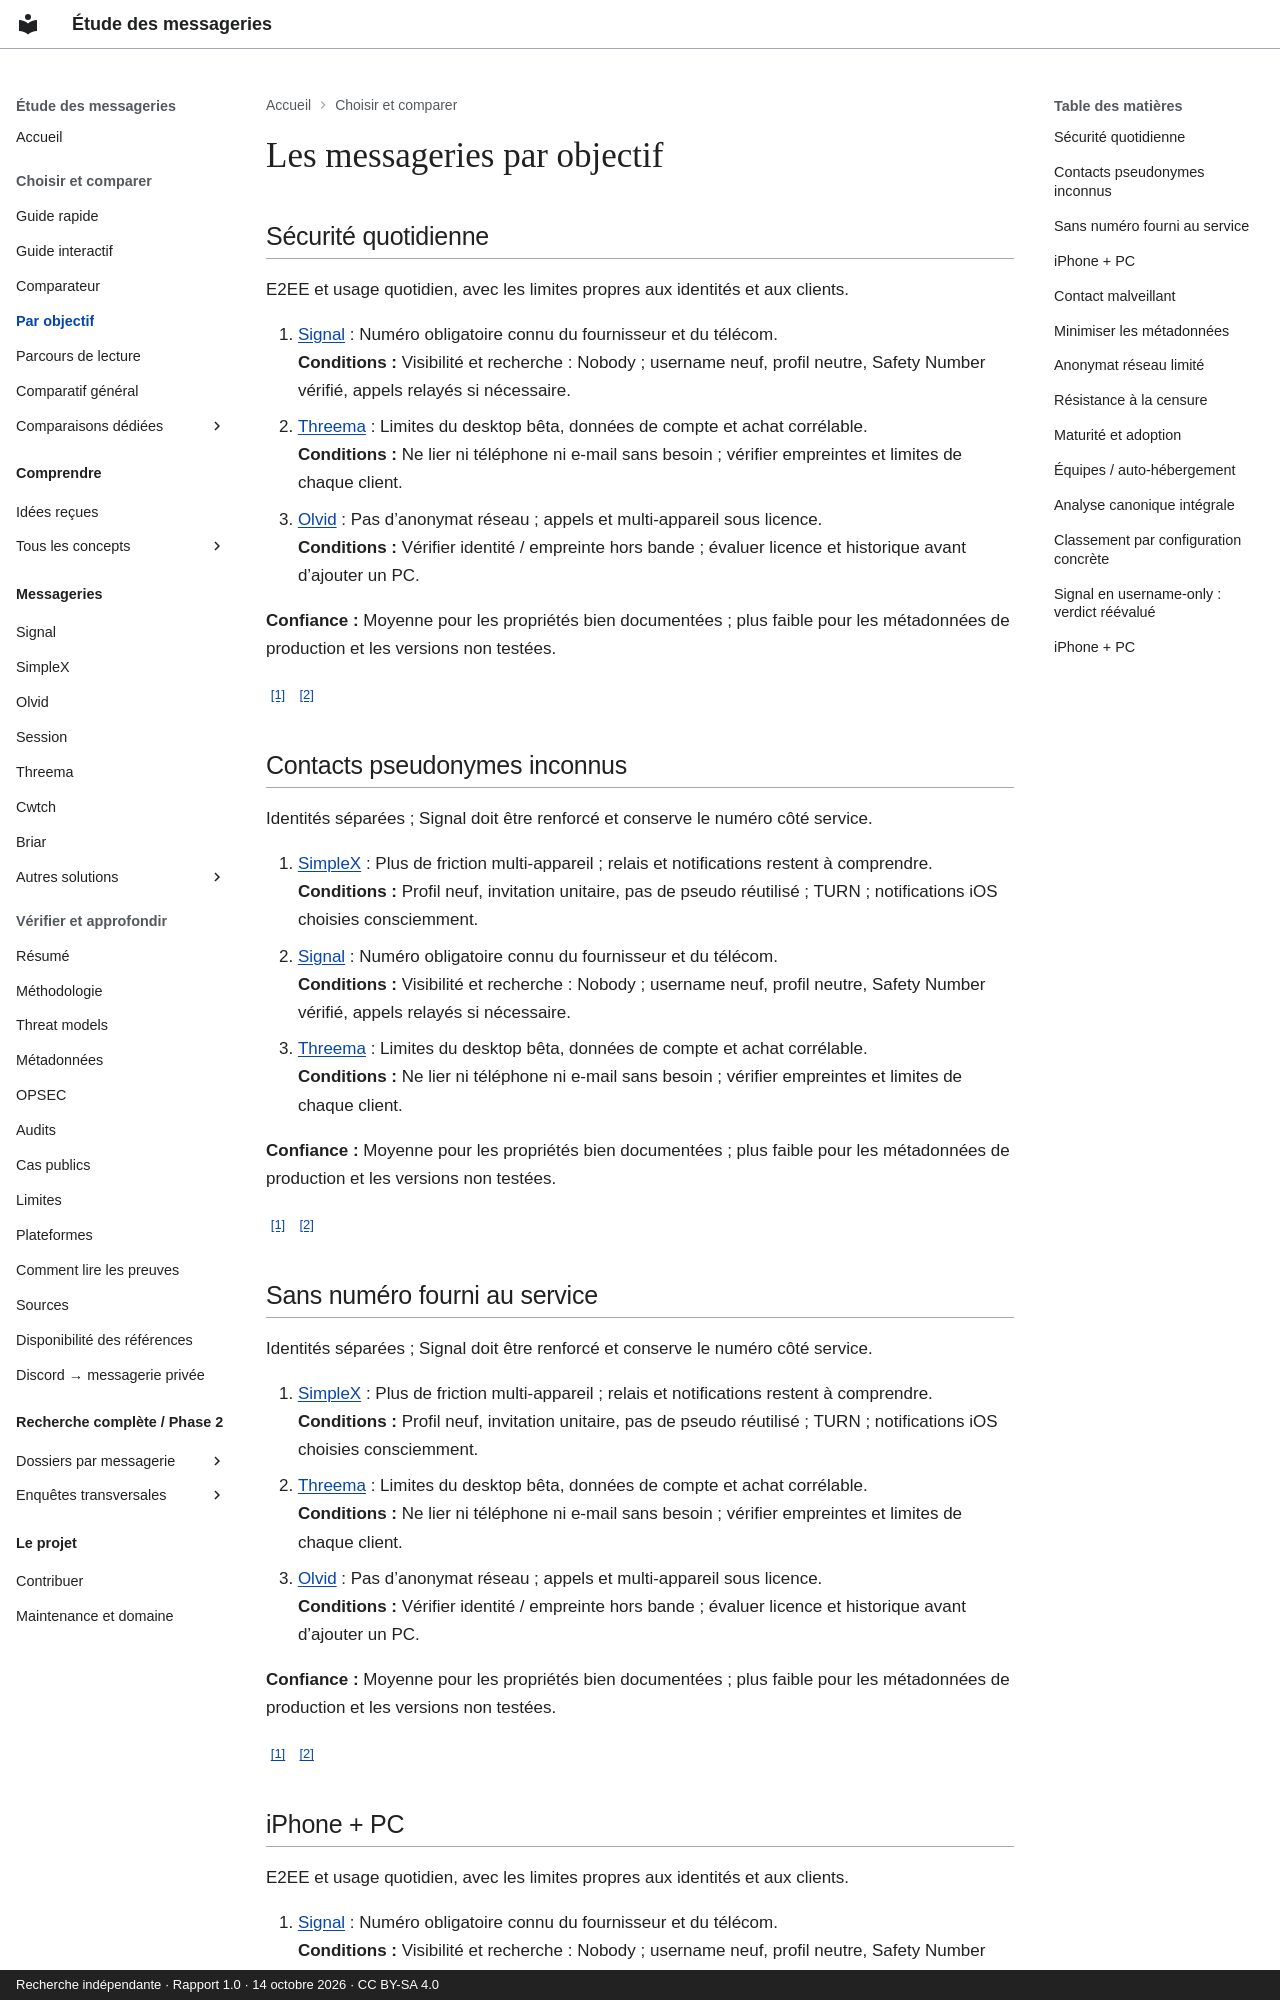

repository: Voldigoade/recherche-messageries · page: usages/index.html · generator: mkdocs · copyright: Recherche indépendante · Rapport 1.0 · 14 octobre 2026 · CC BY-SA 4.0

---
title: Les messageries par objectif
description: Les messageries par objectif
generated_v2: true
editorial_source: data/messengers.json
search:
  boost: 3
---

# Les messageries par objectif



## Sécurité quotidienne

<p>E2EE et usage quotidien, avec les limites propres aux identités et aux clients.</p><ol><li><a href="/recherche-messageries/messageries/signal/">Signal</a> : Numéro obligatoire connu du fournisseur et du télécom.<br><strong>Conditions : </strong>Visibilité et recherche : Nobody ; username neuf, profil neutre, Safety Number vérifié, appels relayés si nécessaire.</li><li><a href="/recherche-messageries/messageries/threema/">Threema</a> : Limites du desktop bêta, données de compte et achat corrélable.<br><strong>Conditions : </strong>Ne lier ni téléphone ni e-mail sans besoin ; vérifier empreintes et limites de chaque client.</li><li><a href="/recherche-messageries/messageries/olvid/">Olvid</a> : Pas d’anonymat réseau ; appels et multi-appareil sous licence.<br><strong>Conditions : </strong>Vérifier identité / empreinte hors bande ; évaluer licence et historique avant d’ajouter un PC.</li></ol><p><strong>Confiance : </strong>Moyenne pour les propriétés bien documentées ; plus faible pour les métadonnées de production et les versions non testées.</p><a class="fact-source" href="https://github.com/Voldigoade/recherche-messageries/blob/main/research/rapport-final-messageries.md#L300" aria-label="Source: Sécurité quotidienne — report.uses">[1]</a> <a class="fact-source" href="https://github.com/Voldigoade/recherche-messageries/blob/main/research/rapport-final-messageries.md#L108" aria-label="Source: Sécurité quotidienne — report.threats">[2]</a>

## Contacts pseudonymes inconnus

<p>Identités séparées ; Signal doit être renforcé et conserve le numéro côté service.</p><ol><li><a href="/recherche-messageries/messageries/simplex/">SimpleX</a> : Plus de friction multi-appareil ; relais et notifications restent à comprendre.<br><strong>Conditions : </strong>Profil neuf, invitation unitaire, pas de pseudo réutilisé ; TURN ; notifications iOS choisies consciemment.</li><li><a href="/recherche-messageries/messageries/signal/">Signal</a> : Numéro obligatoire connu du fournisseur et du télécom.<br><strong>Conditions : </strong>Visibilité et recherche : Nobody ; username neuf, profil neutre, Safety Number vérifié, appels relayés si nécessaire.</li><li><a href="/recherche-messageries/messageries/threema/">Threema</a> : Limites du desktop bêta, données de compte et achat corrélable.<br><strong>Conditions : </strong>Ne lier ni téléphone ni e-mail sans besoin ; vérifier empreintes et limites de chaque client.</li></ol><p><strong>Confiance : </strong>Moyenne pour les propriétés bien documentées ; plus faible pour les métadonnées de production et les versions non testées.</p><a class="fact-source" href="https://github.com/Voldigoade/recherche-messageries/blob/main/research/rapport-final-messageries.md#L300" aria-label="Source: Contacts pseudonymes inconnus — report.uses">[1]</a> <a class="fact-source" href="https://github.com/Voldigoade/recherche-messageries/blob/main/research/rapport-final-messageries.md#L108" aria-label="Source: Contacts pseudonymes inconnus — report.threats">[2]</a>
